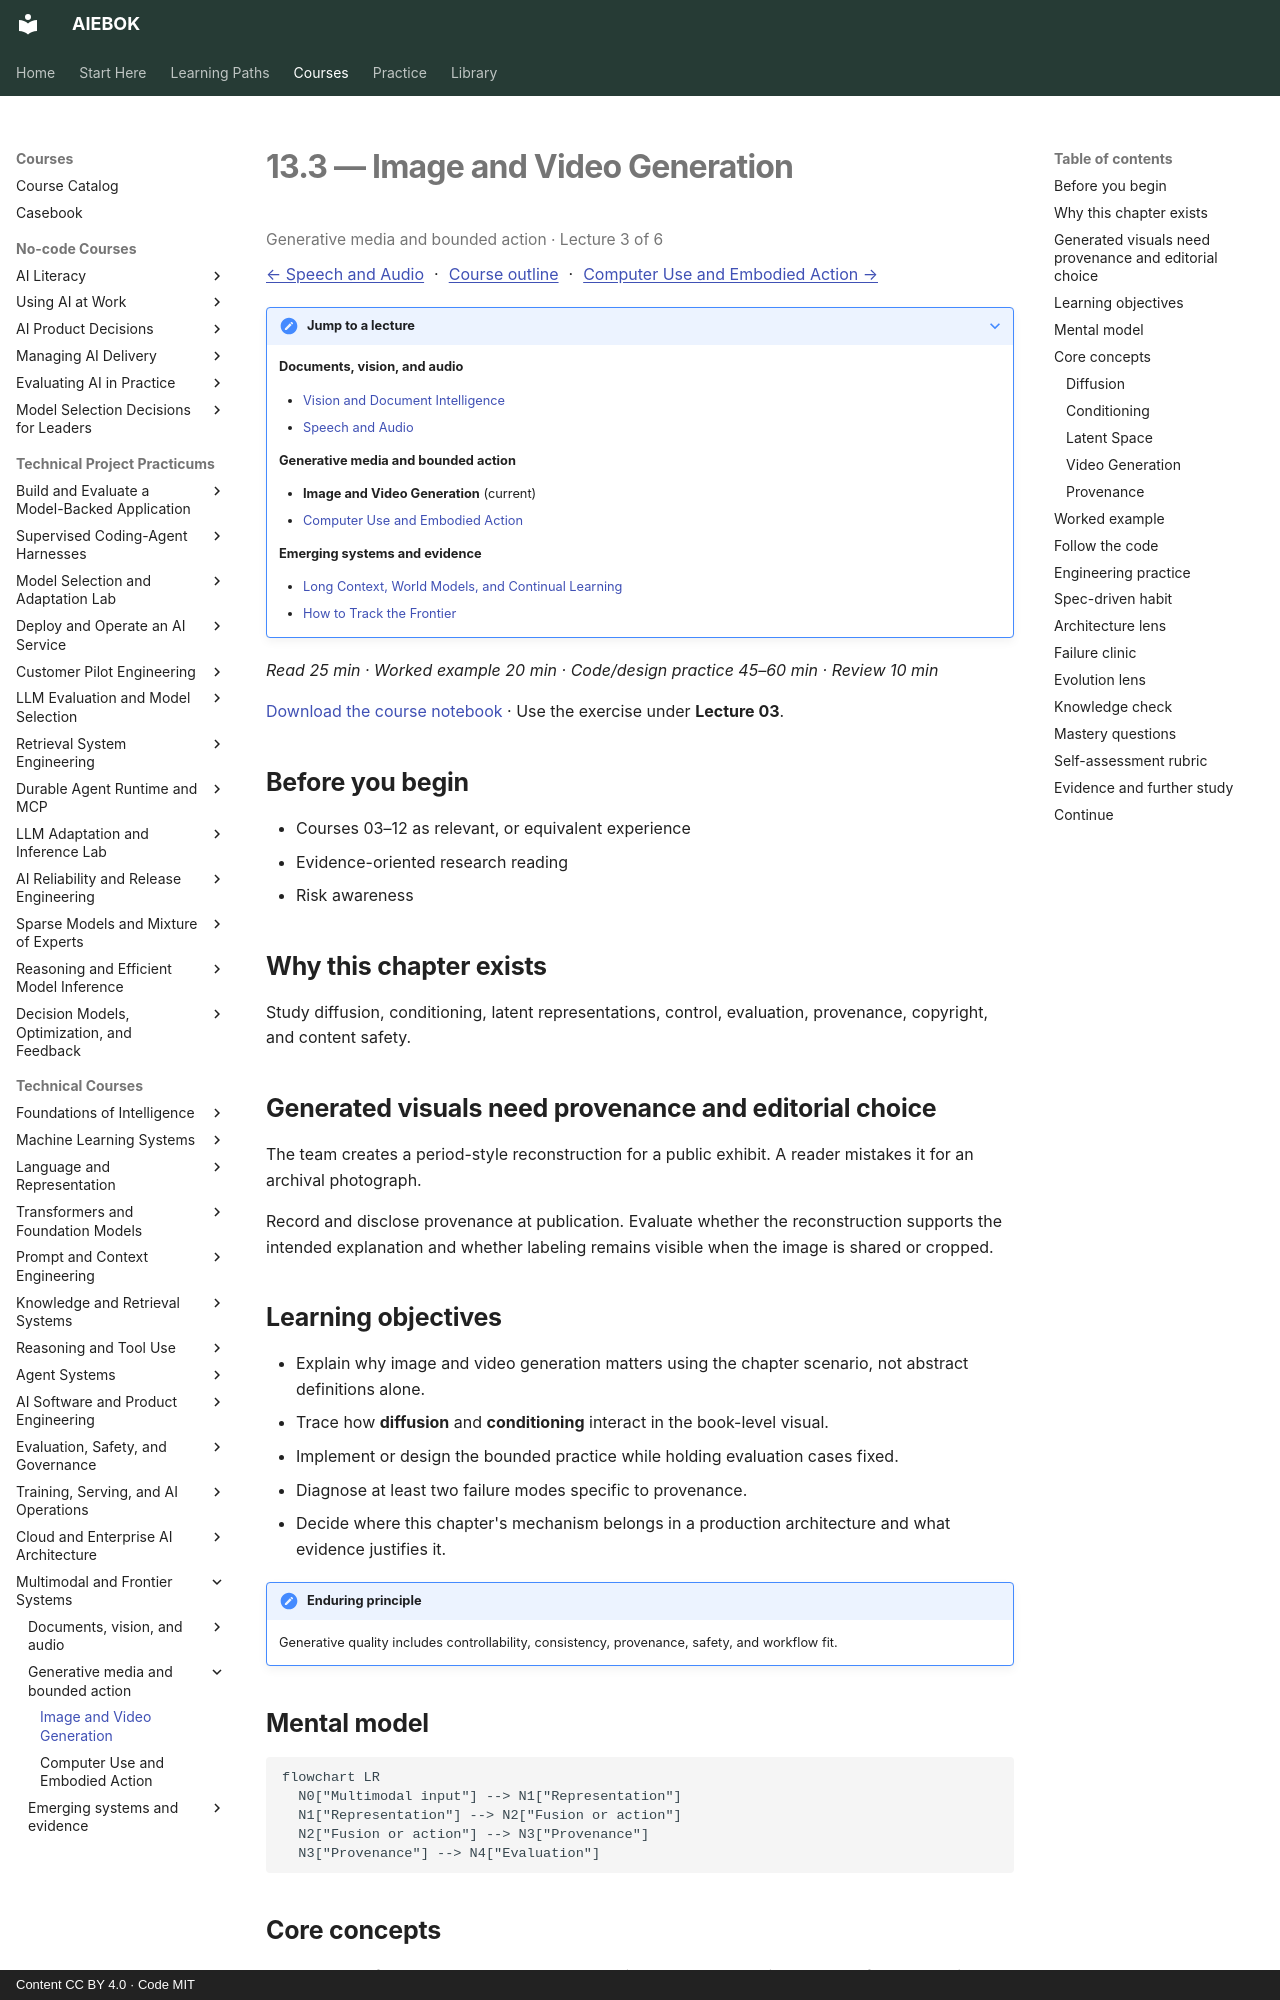

repository: mahalingam-inapp/aiebok · page: books/13-multimodal-and-frontier-systems/03-image-and-video-generation/index.html · generator: mkdocs · copyright: Content CC BY 4.0 · Code MIT

# 13.3 — Image and Video Generation

<p class="study-position" data-course="13-multimodal-and-frontier-systems" data-lecture="03-image-and-video-generation.md">Generative media and bounded action · Lecture 3 of 6</p>

[← Speech and Audio](02-speech-and-audio.md) · [Course outline](index.md#course-outline){ .study-overview } · [Computer Use and Embodied Action →](04-computer-use-and-embodied-action.md)
{: .study-directions }

??? note "Jump to a lecture"

    **Documents, vision, and audio**

    - [Vision and Document Intelligence](01-vision-and-document-intelligence.md)
    - [Speech and Audio](02-speech-and-audio.md)

    **Generative media and bounded action**

    - **Image and Video Generation** (current)
    - [Computer Use and Embodied Action](04-computer-use-and-embodied-action.md)

    **Emerging systems and evidence**

    - [Long Context, World Models, and Continual Learning](05-long-context-world-models-and-continual-learning.md)
    - [How to Track the Frontier](06-how-to-track-the-frontier.md)

*Read 25 min · Worked example 20 min · Code/design practice 45–60 min · Review 10 min*

[Download the course notebook](../../assets/notebooks/13-multimodal-and-frontier-systems.ipynb){ download } · Use the exercise under **Lecture 03**.

## Before you begin

- Courses 03–12 as relevant, or equivalent experience
- Evidence-oriented research reading
- Risk awareness

## Why this chapter exists

Study diffusion, conditioning, latent representations, control, evaluation, provenance, copyright, and content safety.

## Generated visuals need provenance and editorial choice

The team creates a period-style reconstruction for a public exhibit. A reader mistakes it for an archival photograph.

Record and disclose provenance at publication. Evaluate whether the reconstruction supports the intended explanation and whether labeling remains visible when the image is shared or cropped.

## Learning objectives

- Explain why image and video generation matters using the chapter scenario, not abstract definitions alone.
- Trace how **diffusion** and **conditioning** interact in the book-level visual.
- Implement or design the bounded practice while holding evaluation cases fixed.
- Diagnose at least two failure modes specific to provenance.
- Decide where this chapter's mechanism belongs in a production architecture and what evidence justifies it.

!!! note "Enduring principle"
    Generative quality includes controllability, consistency, provenance, safety, and workflow fit.

## Mental model

```mermaid
flowchart LR
  N0["Multimodal input"] --> N1["Representation"]
  N1["Representation"] --> N2["Fusion or action"]
  N2["Fusion or action"] --> N3["Provenance"]
  N3["Provenance"] --> N4["Evaluation"]
```

## Core concepts

The concepts form a system, not a vocabulary list. Read each section below before attempting the practice exercise.

### Diffusion

Diffusion models generate images by iterative denoising from noise, conditioning on text or layout. See the [Diffusion concept card](../../concepts/cards/diffusion.md).

**Example:** Marketing generates product hero images from prompt plus brand color conditioning.

**Evidence of understanding:** FID or human preference eval versus baseline; scan outputs for policy violations.
